Run: headless pygame with SDL's dummy video driver; simulated clock (each Clock.tick advances the game by its frame time, no real sleeping); random seed 0; keys injected as events and as key.get_pressed() state; mouse plan: one left click at the window centre at the start of phase 2, then a move to the lower-right quarter at the start of phase 3.
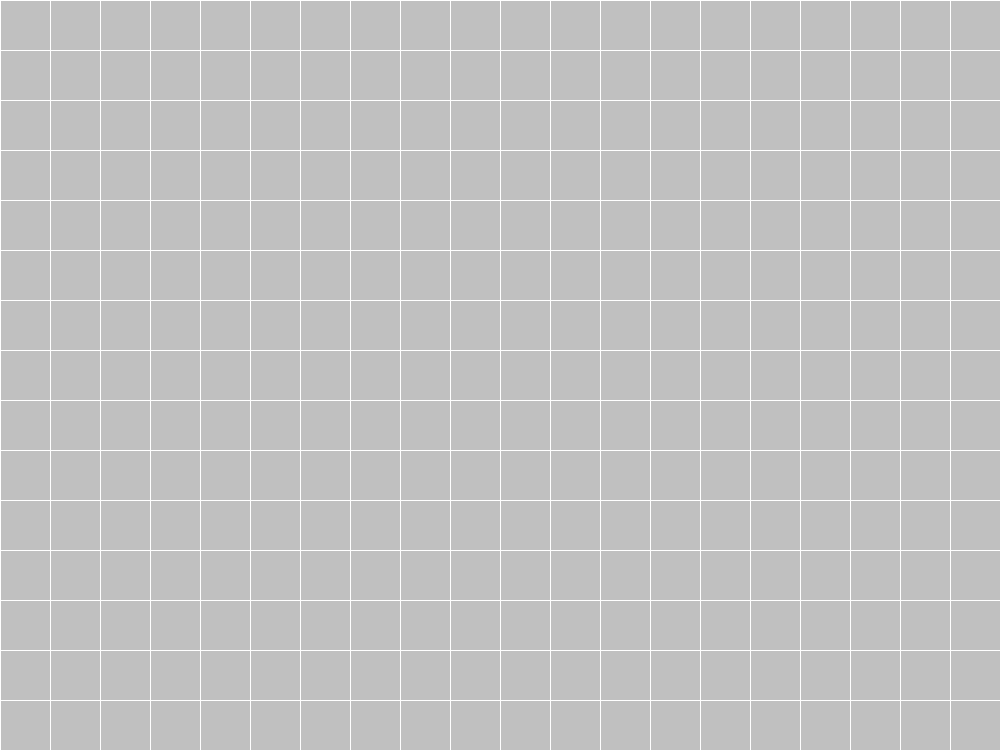
Frame 1 of 4 · flips 1–60 · no input
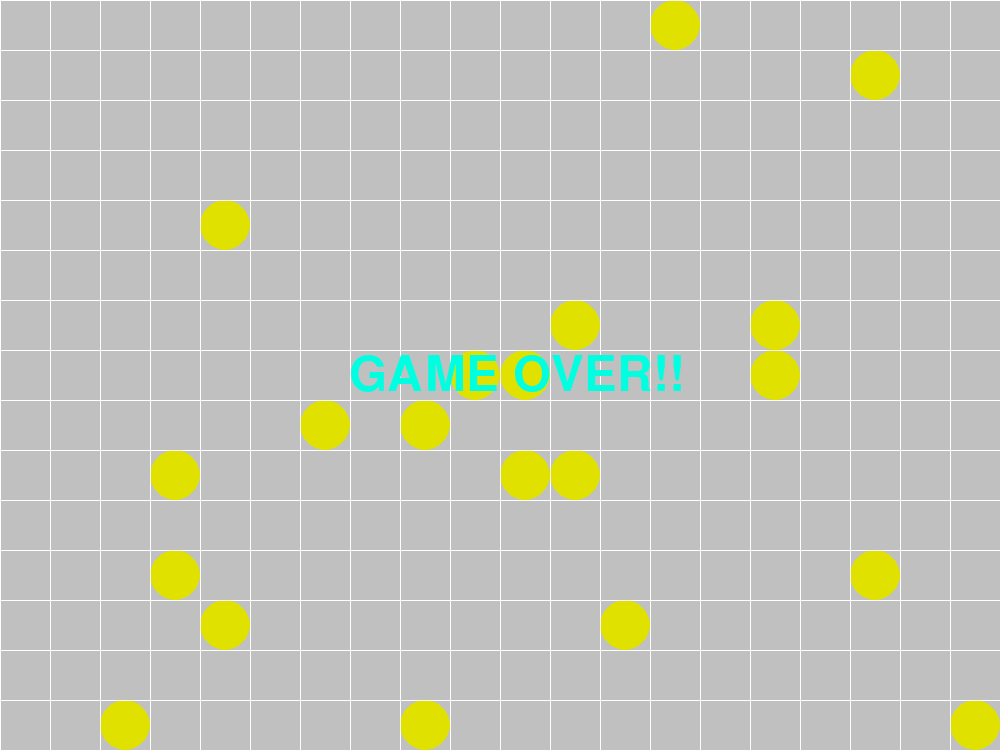
Frame 2 of 4 · flips 61–180 · clicked the window centre · tapped SPACE, RETURN · held RIGHT (→), D
Frame 3 of 4 · flips 181–300 · moved the mouse to the lower-right quarter · held DOWN (↓), S · screen unchanged from frame 2, image omitted
Frame 4 of 4 · flips 301–420 · held LEFT (←), A, UP (↑), W · screen unchanged from frame 3, image omitted

The pygame program that drew these frames:

import sys
import pygame
from math import floor
from random import randint
from pygame.locals import QUIT, MOUSEBUTTONDOWN

width = 20
height = 15
size = 50
num_of_bombs = 20
empty = 0
bomb = 1
opened = 2

open_count = 0
checked = [[0 for _ in range(width)] for _ in range(height)]

pygame.init()
surface = pygame.display.set_mode([width * size, height * size])
fpsclock = pygame.time.Clock()


def num_of_bomb(field, x_pos, y_pos):
    count = 0
    for yoffset in range(-1, 2):
        for xoffset in range(-1, 2):
            xpos, ypos = (x_pos + xoffset, y_pos + yoffset)
            if 0 <= xpos < width and 0 <= ypos < height and field[ypos][xpos] == bomb:
                count += 1
    return count


def open_tile(field, x_pos, y_pos):
    global open_count
    if checked[y_pos][x_pos]:
        return
    checked[y_pos][x_pos] = True

    if field[y_pos][x_pos] != empty:
        return

    field[y_pos][x_pos] = opened
    open_count += 1

    count = num_of_bomb(field, x_pos, y_pos)
    if count == 0:
        for yoffset in range(-1, 2):
            for xoffset in range(-1, 2):
                xpos, ypos = (x_pos + xoffset, y_pos + yoffset)
                if 0 <= xpos < width and 0 <= ypos < height:
                    if not (xpos == x_pos and ypos == y_pos):
                        open_tile(field, xpos, ypos)

def main():
    global open_count
    smallfont = pygame.font.SysFont(None, 36)
    largefont = pygame.font.SysFont(None, 72)
    message_clear = largefont.render("!!CLEARED!!", True, (0, 255, 225))
    message_over = largefont.render("GAME OVER!!", True, (0, 255, 225))
    message_rect = message_clear.get_rect()
    message_rect.center = (width * size / 2, height * size / 2)

    game_over = False
    field = [[empty for _ in range(width)] for _ in range(height)]
    open_count = 0
    for y in range(height):
        for x in range(width):
            checked[y][x] = False

    count = 0
    while count < num_of_bombs:
        xpos, ypos = randint(0, width - 1), randint(0, height - 1)
        if field[ypos][xpos] == empty:
            field[ypos][xpos] = bomb
            count += 1

    while True:
        for event in pygame.event.get():
            if event.type == QUIT:
                pygame.quit()
                sys.exit()

            if not game_over and event.type == MOUSEBUTTONDOWN and event.button == 1:
                xpos, ypos = floor(event.pos[0] / size), floor(event.pos[1] / size)
                if field[ypos][xpos] == bomb:
                    game_over = True
                else:
                    open_tile(field, xpos, ypos)

        # 그리기
        surface.fill((0, 0, 0))
        for ypos in range(height):
            for xpos in range(width):
                tile = field[ypos][xpos]
                rect = (xpos * size, ypos * size, size, size)

                if tile == opened:
                    pygame.draw.rect(surface, (96, 96, 96), rect)
                    count = num_of_bomb(field, xpos, ypos)
                    if count > 0:
                        num_image = smallfont.render(str(count), True, (255, 255, 0))
                        surface.blit(num_image, (xpos * size + 10, ypos * size + 10))
                else:
                    pygame.draw.rect(surface, (192, 192, 192), rect)
                    if game_over and tile == bomb:
                        pygame.draw.ellipse(surface, (225, 225, 0), rect)

        # 선 그리기
        for index in range(0, width * size, size):
            pygame.draw.line(surface, (255, 255, 255), (index, 0), (index, height * size))
        for index in range(0, height * size, size):
            pygame.draw.line(surface, (255, 255, 255), (0, index), (width * size, index))

        if open_count == width * height - num_of_bombs:
            surface.blit(message_clear, message_rect)
        elif game_over:
            surface.blit(message_over, message_rect)

        fpsclock.tick(15)
        pygame.display.update()


if __name__ == '__main__':
    main()
